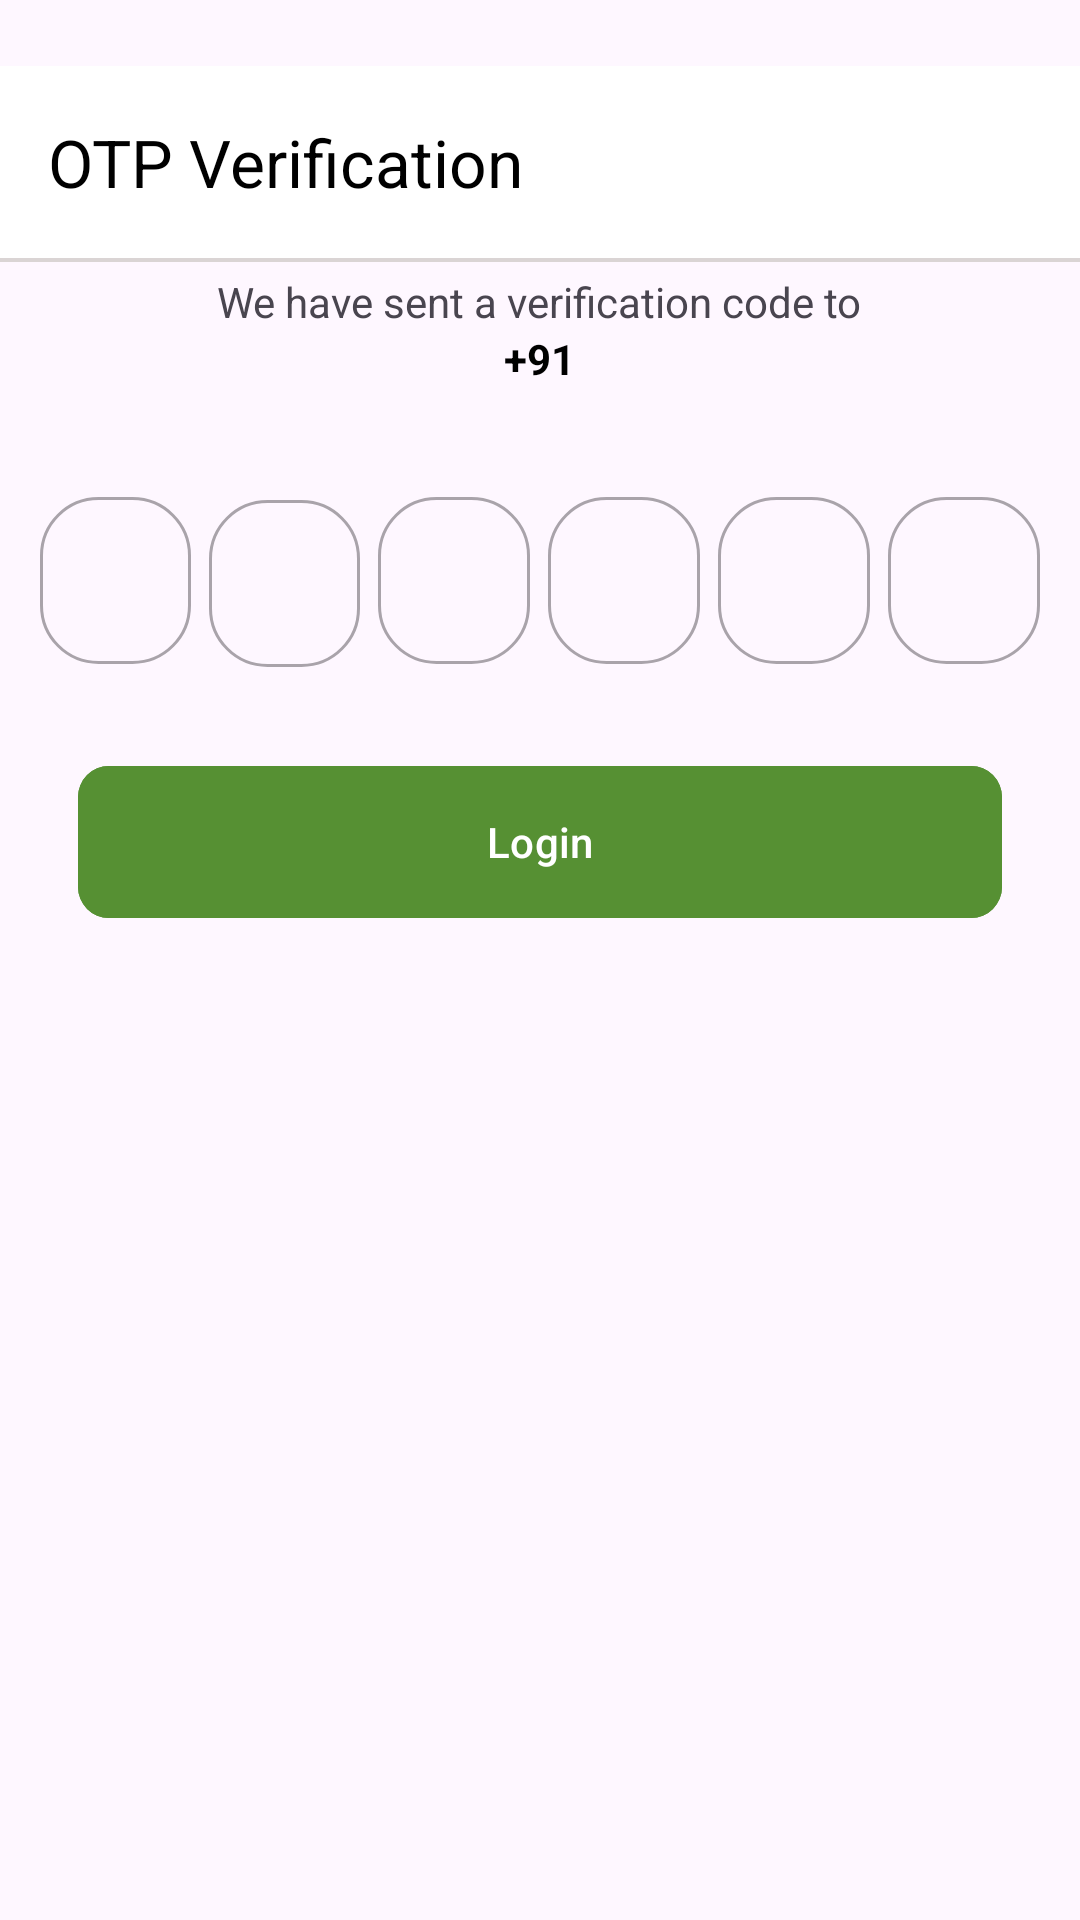

Layout XML and referenced resources for this Android screen:
<!-- AndroidManifest.xml: application theme Theme.PlantSpot -->
<!-- res/layout/fragment_o_t_p.xml -->
<?xml version="1.0" encoding="utf-8"?>
<androidx.constraintlayout.widget.ConstraintLayout xmlns:android="http://schemas.android.com/apk/res/android"
    xmlns:tools="http://schemas.android.com/tools"
    android:layout_width="match_parent"
    android:layout_height="match_parent"
    xmlns:app="http://schemas.android.com/apk/res-auto"
    tools:context=".OTPFragment">

    <androidx.appcompat.widget.Toolbar
        android:id="@+id/tbOtpFragment"
        android:layout_width="match_parent"
        android:layout_height="wrap_content"
        android:layout_marginTop="22dp"
        android:background="@color/white"
        app:titleTextColor="@color/black"
        app:navigationIcon="@drawable/baseline_arrow_back_24"
        app:layout_constraintStart_toStartOf="parent"
        app:layout_constraintEnd_toEndOf="parent"
        app:layout_constraintTop_toTopOf="parent"
        app:title="OTP Verification"/>


    <View
        android:layout_width="match_parent"
        android:layout_height="1.30dp"
        android:background="#DAD4D4"
        app:layout_constraintTop_toBottomOf="@+id/tbOtpFragment"
        app:layout_constraintStart_toStartOf="parent"
        app:layout_constraintEnd_toEndOf="parent"/>

    <LinearLayout
        android:layout_width="match_parent"
        android:layout_height="wrap_content"
        android:orientation="vertical"
        app:layout_constraintEnd_toEndOf="parent"
        app:layout_constraintStart_toStartOf="parent"
        app:layout_constraintTop_toTopOf="parent"
        android:layout_marginTop="78.00dp">


        <TextView
            android:layout_width="wrap_content"
            android:layout_height="wrap_content"
            android:layout_gravity="center"
            android:layout_marginTop="13.00dp"
            android:text="We have sent a verification code to"/>

        <LinearLayout
            android:layout_width="match_parent"
            android:layout_height="wrap_content"
            android:orientation="horizontal"
            android:gravity="center">

            <TextView
                android:layout_width="wrap_content"
                android:layout_height="wrap_content"
                android:layout_gravity="center"
                android:textColor="@color/black"
                android:textStyle="bold"
                android:text="+91"/>

            <TextView
                android:id="@+id/tvUserNumber"
                android:layout_width="wrap_content"
                android:layout_height="wrap_content"
                android:layout_gravity="center"
                android:textColor="@color/black"
                android:textStyle="bold"
                android:text=""/>

        </LinearLayout>

        <LinearLayout
            android:layout_width="match_parent"
            android:layout_height="wrap_content"
            android:orientation="horizontal"
            android:weightSum="6"
            android:layout_marginTop="26.00dp"
            android:layout_marginHorizontal="10.40dp"
            >

          <com.google.android.material.textfield.TextInputLayout
              android:layout_width="0dp"
              android:layout_height="match_parent"
              app:boxCornerRadiusBottomEnd="19.50dp"
              app:boxCornerRadiusBottomStart="19.50dp"
              android:layout_weight="1"
              app:boxCornerRadiusTopEnd="19.50dp"
              app:boxCornerRadiusTopStart="19.50dp"
              style="@style/Widget.MaterialComponents.TextInputLayout.OutlinedBox"
              android:layout_marginTop="5.20dp">

              <com.google.android.material.textfield.TextInputEditText
                  android:id="@+id/etotp1"
                  android:layout_width="match_parent"
                  android:layout_height="wrap_content"
                  android:gravity="center"
                  android:layout_margin="3dp"
                  android:inputType="number"/>

          </com.google.android.material.textfield.TextInputLayout>


            <com.google.android.material.textfield.TextInputLayout
                android:layout_width="0dp"
                android:layout_height="match_parent"
                app:boxCornerRadiusBottomEnd="19.50dp"
                app:boxCornerRadiusBottomStart="19.50dp"
                android:layout_weight="1"
                app:boxCornerRadiusTopEnd="19.50dp"
                app:boxCornerRadiusTopStart="19.50dp"
                style="@style/Widget.MaterialComponents.TextInputLayout.OutlinedBox"
                android:layout_marginTop="6.20dp">

                <com.google.android.material.textfield.TextInputEditText
                    android:id="@+id/etotp2"
                    android:layout_margin="3dp"
                    android:layout_width="match_parent"
                    android:layout_height="wrap_content"
                    android:gravity="center"
                    android:inputType="number"/>

            </com.google.android.material.textfield.TextInputLayout>


            <com.google.android.material.textfield.TextInputLayout
                android:layout_width="0dp"
                android:layout_height="match_parent"
                app:boxCornerRadiusBottomEnd="19.50dp"
                app:boxCornerRadiusBottomStart="19.50dp"
                android:layout_weight="1"
                app:boxCornerRadiusTopEnd="19.50dp"
                app:boxCornerRadiusTopStart="19.50dp"
                style="@style/Widget.MaterialComponents.TextInputLayout.OutlinedBox"
                android:layout_marginTop="5.20dp">

                <com.google.android.material.textfield.TextInputEditText
                    android:id="@+id/etotp3"
                    android:layout_width="match_parent"
                    android:layout_height="wrap_content"
                    android:gravity="center"
                    android:layout_margin="3dp"
                    android:inputType="number"/>

            </com.google.android.material.textfield.TextInputLayout>


            <com.google.android.material.textfield.TextInputLayout
                android:layout_width="0dp"
                android:layout_height="match_parent"
                app:boxCornerRadiusBottomEnd="19.50dp"
                app:boxCornerRadiusBottomStart="19.50dp"
                android:layout_weight="1"
                app:boxCornerRadiusTopEnd="19.50dp"
                app:boxCornerRadiusTopStart="19.50dp"
                style="@style/Widget.MaterialComponents.TextInputLayout.OutlinedBox"
                android:layout_marginTop="5.20dp">

                <com.google.android.material.textfield.TextInputEditText
                    android:id="@+id/etotp4"
                    android:layout_width="match_parent"
                    android:layout_height="wrap_content"
                    android:gravity="center"
                    android:layout_margin="3dp"
                    android:inputType="number"/>

            </com.google.android.material.textfield.TextInputLayout>


            <com.google.android.material.textfield.TextInputLayout
                android:layout_width="0dp"
                android:layout_height="match_parent"
                app:boxCornerRadiusBottomEnd="19.50dp"
                app:boxCornerRadiusBottomStart="19.50dp"
                android:layout_weight="1"
                app:boxCornerRadiusTopEnd="19.50dp"
                app:boxCornerRadiusTopStart="19.50dp"
                style="@style/Widget.MaterialComponents.TextInputLayout.OutlinedBox"
                android:layout_marginTop="5.20dp">

                <com.google.android.material.textfield.TextInputEditText
                    android:id="@+id/etotp5"
                    android:layout_width="match_parent"
                    android:layout_height="wrap_content"
                    android:gravity="center"
                    android:layout_margin="3dp"
                    android:inputType="number"/>

            </com.google.android.material.textfield.TextInputLayout>

            <com.google.android.material.textfield.TextInputLayout
                android:layout_width="0dp"
                android:layout_height="match_parent"
                app:boxCornerRadiusBottomEnd="19.50dp"
                app:boxCornerRadiusBottomStart="19.50dp"
                android:layout_weight="1"
                app:boxCornerRadiusTopEnd="19.50dp"
                app:boxCornerRadiusTopStart="19.50dp"
                style="@style/Widget.MaterialComponents.TextInputLayout.OutlinedBox"
                android:layout_marginTop="5.20dp">

                <com.google.android.material.textfield.TextInputEditText
                    android:id="@+id/etotp6"
                    android:layout_width="match_parent"
                    android:layout_height="wrap_content"
                    android:gravity="center"
                    android:layout_margin="3dp"
                    android:inputType="number"/>

            </com.google.android.material.textfield.TextInputLayout>


        </LinearLayout>

          <com.google.android.material.button.MaterialButton
              android:id="@+id/btnLogin"
              android:layout_width="match_parent"
              android:layout_height="58.50dp"
              android:layout_gravity="center"
              android:textColor="#FFFFFF"
              android:layout_marginHorizontal="26.00dp"
              android:layout_marginTop="26.00dp"
              android:backgroundTint="@color/green"
              android:text="Login"
              android:textAllCaps="false"
              app:cornerRadius="10.40dp"/>

    </LinearLayout>


</androidx.constraintlayout.widget.ConstraintLayout>
<!-- resources referenced by this layout -->
<resources>
  <color name="black">#FF000000</color>
  <color name="green">#569033</color>
  <color name="white">#FFFFFFFF</color>
  <style name="Theme.PlantSpot" parent="Base.Theme.PlantSpot" />
  <style name="Base.Theme.PlantSpot" parent="Theme.Material3.DayNight.NoActionBar">
          
          
      </style>
</resources>
